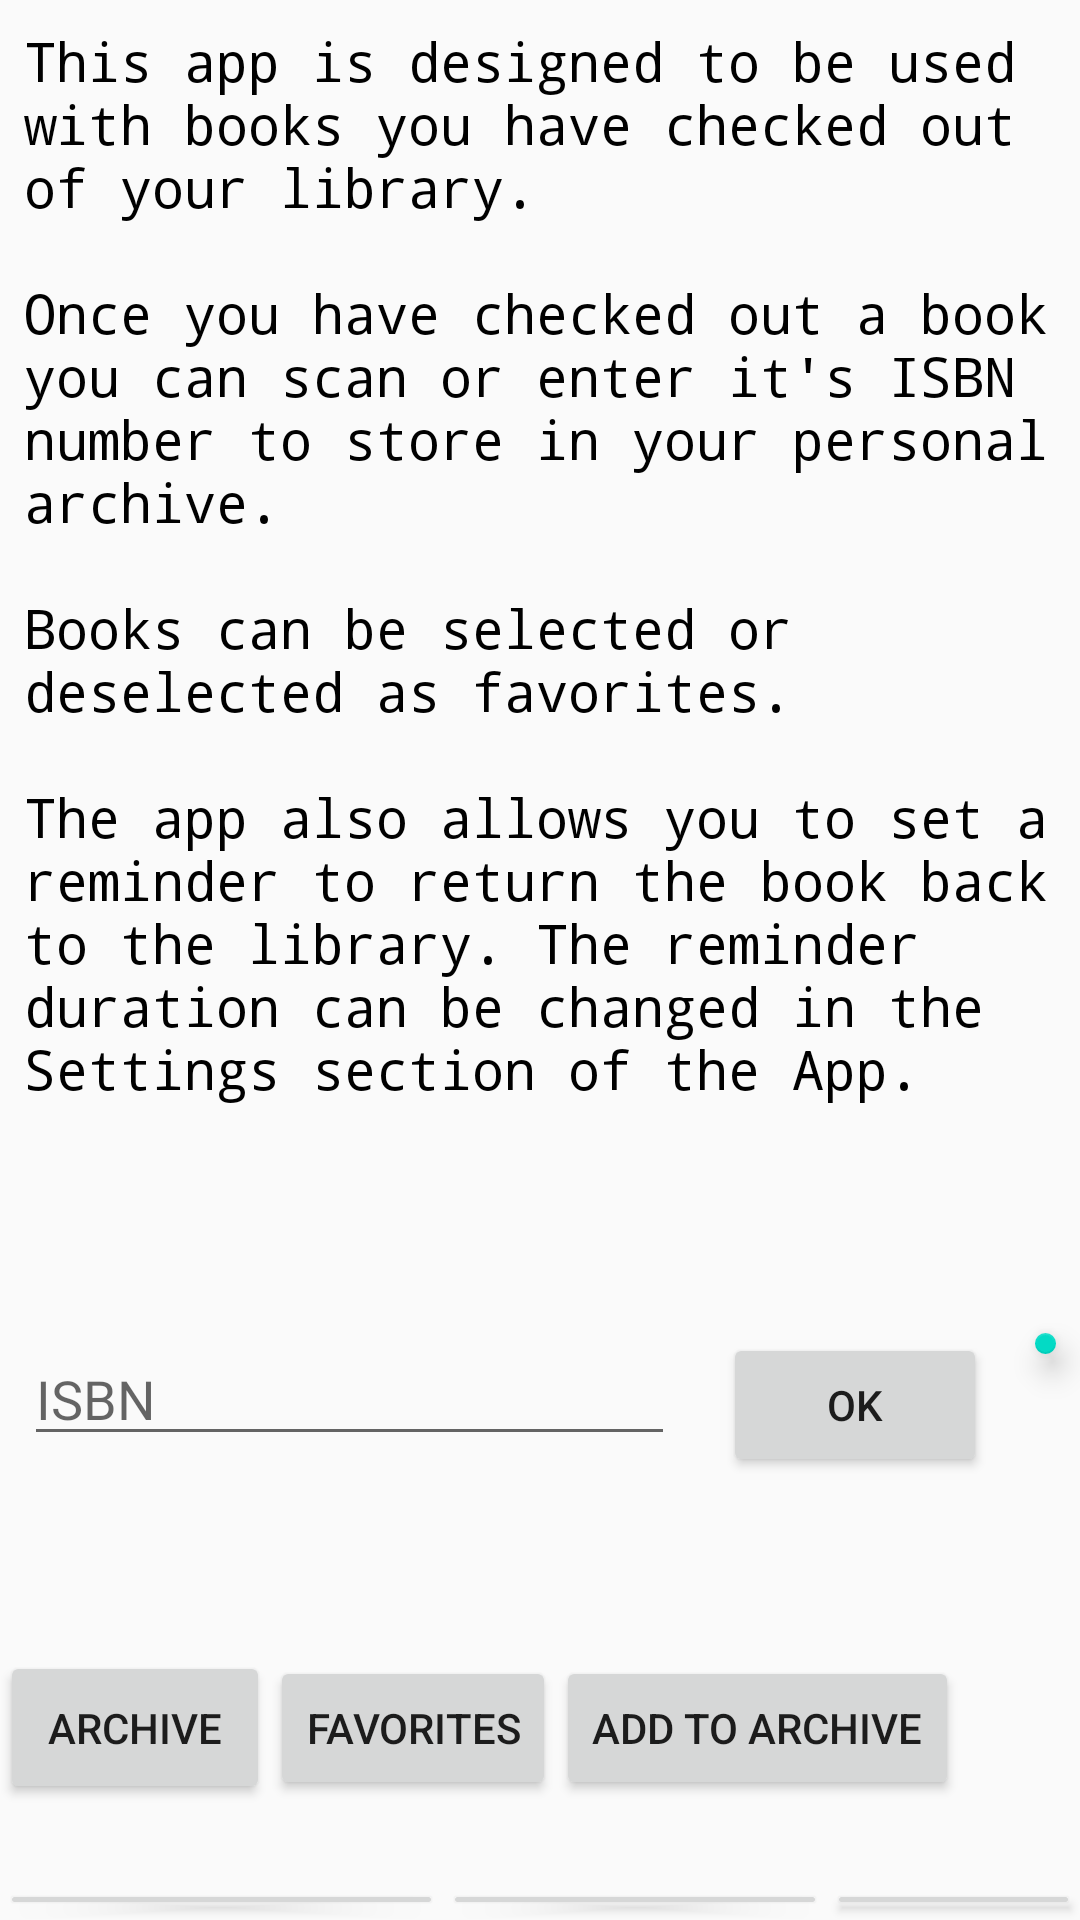

Layout XML and referenced resources for this Android screen:
<!-- AndroidManifest.xml: application theme AppTheme -->
<!-- res/layout/activity_main.xml -->
<?xml version="1.0" encoding="utf-8"?>
<LinearLayout xmlns:android="http://schemas.android.com/apk/res/android"
    xmlns:app="http://schemas.android.com/apk/res-auto"
    xmlns:tools="http://schemas.android.com/tools"
    android:layout_width="match_parent"
    android:layout_height="match_parent"
    android:orientation="vertical"
    tools:context="com.example.aniru.publibapp.MainActivity">

    <LinearLayout
        android:layout_width="match_parent"
        android:layout_height="match_parent"
        android:orientation="vertical">

        <TextView
            android:id="@+id/textView"
            style="@style/CodeFont"
            android:layout_width="match_parent"
            android:layout_height="wrap_content"
            android:layout_margin="8dp"
            android:text="@string/mainactivity_startertext" />

        <LinearLayout
            android:layout_width="match_parent"
            android:layout_height="wrap_content"
            android:layout_marginTop="60dp"
            android:orientation="horizontal">

            <EditText
                android:id="@+id/et_isbn"
                android:focusedByDefault="false"
                android:layout_width="217dp"
                android:layout_height="41dp"
                android:layout_margin="8dp"
                android:hint="ISBN"
                android:inputType="numberDecimal"
                android:maxLength="13" />

            <Button
                android:id="@+id/btn_OK"
                android:layout_width="88dp"
                android:layout_height="48dp"
                android:layout_margin="8dp"
                android:onClick="OnOk"
                android:text="@string/ButtonOK" />

            <android.support.design.widget.FloatingActionButton
                android:layout_width="wrap_content"
                android:layout_height="wrap_content"
                android:layout_margin="8dp"
                android:onClick="OnCamera"
                android:src="@android:drawable/ic_menu_camera" />
        </LinearLayout>

        <LinearLayout
            android:layout_width="match_parent"
            android:layout_height="wrap_content"
            android:layout_marginTop="50dp"
            android:orientation="horizontal">

            <Button
                android:id="@+id/btn_Archive"
                android:layout_width="wrap_content"
                android:layout_height="wrap_content"
                android:layout_marginBottom="25dp"

                android:padding="16dp"
                android:text="@string/Archive"
                android:onClick="OnArchive"
                />

            <Button
                android:id="@+id/btn_Favorites"
                android:layout_width="wrap_content"
                android:layout_height="wrap_content"

                android:onClick="OnFavorites"


                android:text="@string/Favorites" />

            <Button
                android:id="@+id/btn_AddToArchive"
                android:layout_width="wrap_content"
                android:layout_height="wrap_content"

                android:onClick="OnAddTestDataToArchive"


                android:text="@string/AddToArchive" />
        </LinearLayout>

        <LinearLayout
            android:layout_width="match_parent"
            android:layout_height="wrap_content"
            android:orientation="horizontal"
            >
            <Button
                android:id="@+id/btn_AddToFavorotes"
                android:layout_width="wrap_content"
                android:layout_height="wrap_content"

                android:onClick="OnAddTestDataToFavorites"


                android:text="@string/AddToFavorites" />

            <Button
                android:id="@+id/btn_ClearArchive"
                android:layout_width="wrap_content"
                android:layout_height="wrap_content"

                android:onClick="OnClearArchive"

                android:text="@string/ClearArchive" />

            <Button
                android:id="@+id/btn_ClearFavorites"
                android:layout_width="wrap_content"
                android:layout_height="wrap_content"

                android:onClick="OnClearFavorites"

                android:text="@string/ClearFavorites" />

        </LinearLayout>

    </LinearLayout>



</LinearLayout>
<!-- resources referenced by this layout -->
<resources>
  <string name="AddToArchive">Add to Archive</string>
  <string name="AddToFavorites">Add to Favorites</string>
  <string name="Archive">Archive</string>
  <string name="ButtonOK">OK</string>
  <string name="ClearArchive">Clear Archive</string>
  <string name="ClearFavorites">Clear Favorites</string>
  <string name="Favorites">Favorites</string>
  <string name="mainactivity_startertext">This app is designed to be used with books you have checked out of your library.\n\nOnce you have checked out a book you can scan or enter it\'s ISBN number to store in your personal archive.\n\nBooks can be selected or deselected as favorites.\n\nThe app also allows you to set a reminder to return the book back to the library. The reminder duration can be changed in the Settings section of the App.</string>
  <style name="CodeFont" parent="@android:style/TextAppearance.Medium">
          <item name="android:textColor">#000000</item>
          <item name="android:typeface">monospace</item>
      </style>
  <style name="AppTheme" parent="Theme.AppCompat.Light.DarkActionBar">
          
          <item name="colorPrimary">@color/colorPrimary</item>
          <item name="colorPrimaryDark">@color/colorPrimaryDark</item>
          <item name="colorAccent">@color/colorAccent</item>
      </style>
  <!-- not gathered from this repository: default colours our renderer supplied (Android Studio template values) -->
  <color name="colorPrimary">#FF6200EE</color>
  <color name="colorPrimaryDark">#FF3700B3</color>
  <color name="colorAccent">#FF03DAC5</color>
</resources>
